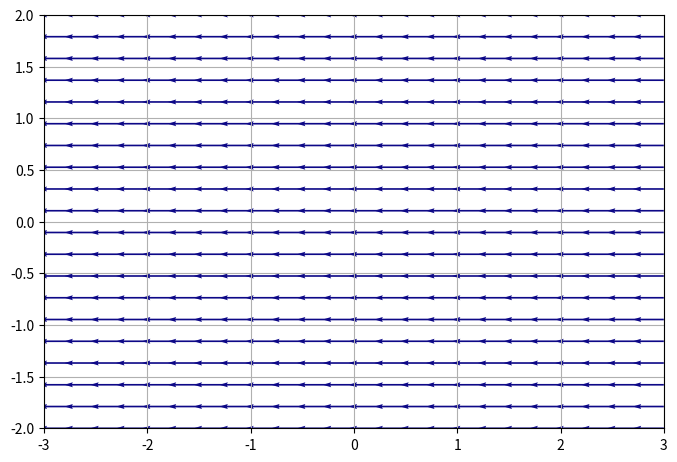

The script that saved this image: (Note: this script raises an exception after producing the figure.)
import numpy as np
import matplotlib.pyplot as plt
from matplotlib.animation import FuncAnimation

# Constants
G = 6.67430e-11
dt = 0.01  # time step

# Two objects with masses, initial positions and velocities
m1, m2 = 5e24, 7e24
pos1 = np.array([-1.0, 0.0])
pos2 = np.array([1.0, 0.0])
vel1 = np.array([0.0, 0.1])
vel2 = np.array([0.0, -0.1])

# Lattice/grid setup
x = np.linspace(-3, 3, 25)
y = np.linspace(-2, 2, 20)
X, Y = np.meshgrid(x, y)

# Prepare the figure
fig, ax = plt.subplots(figsize=(8, 6))
ax.set_xlim(-3, 3)
ax.set_ylim(-2, 2)
ax.set_aspect('equal')
ax.grid(True)

# Plot objects
obj1_dot, = ax.plot([], [], 'ro', markersize=10)
obj2_dot, = ax.plot([], [], 'bo', markersize=10)
trail1, = ax.plot([], [], 'r-', linewidth=1)
trail2, = ax.plot([], [], 'b-', linewidth=1)

# Initial quiver (force field)
Fx_init = np.zeros_like(X)
Fy_init = np.zeros_like(Y)
quiver = ax.quiver(X, Y, Fx_init, Fy_init, np.sqrt(Fx_init**2 + Fy_init**2), cmap='plasma', scale=20)

# Store trails
x1_trail, y1_trail = [], []
x2_trail, y2_trail = [], []

def compute_field(pos1, pos2, m1, m2):
    Fx = np.zeros(X.shape)
    Fy = np.zeros(Y.shape)
    for i in range(X.shape[0]):
        for j in range(X.shape[1]):
            point = np.array([X[i, j], Y[i, j]])
            
            # Force from object 1
            r1 = point - pos1
            r1_mag = np.linalg.norm(r1)
            F1 = -G * m1 * r1 / r1_mag**3 if r1_mag != 0 else np.array([0.0, 0.0])
            
            # Force from object 2
            r2 = point - pos2
            r2_mag = np.linalg.norm(r2)
            F2 = -G * m2 * r2 / r2_mag**3 if r2_mag != 0 else np.array([0.0, 0.0])
            
            F = F1 + F2
            Fx[i, j] = F[0]
            Fy[i, j] = F[1]
    
    # Normalize for direction
    F_mag = np.sqrt(Fx**2 + Fy**2)
    Fx_norm = Fx / (F_mag + 1e-20)
    Fy_norm = Fy / (F_mag + 1e-20)
    
    return Fx_norm, Fy_norm, F_mag

def update(frame):
    global pos1, pos2, vel1, vel2
    
    # Compute mutual gravitational forces
    r12 = pos2 - pos1
    r12_mag = np.linalg.norm(r12)
    F12 = G * m1 * m2 * r12 / r12_mag**3
    
    # Update velocities
    vel1 += F12 / m1 * dt
    vel2 -= F12 / m2 * dt
    
    # Update positions
    pos1 += vel1 * dt
    pos2 += vel2 * dt
    
    # Update trails
    x1_trail.append(pos1[0])
    y1_trail.append(pos1[1])
    x2_trail.append(pos2[0])
    y2_trail.append(pos2[1])
    
    # Compute gravitational field
    Fx_norm, Fy_norm, F_mag = compute_field(pos1, pos2, m1, m2)
    
    # Update quiver with magnitude-based color
    quiver.set_UVC(Fx_norm, Fy_norm, F_mag)
    
    # Update objects and trails
    obj1_dot.set_data(pos1[0], pos1[1])
    obj2_dot.set_data(pos2[0], pos2[1])
    trail1.set_data(x1_trail, y1_trail)
    trail2.set_data(x2_trail, y2_trail)
    
    return obj1_dot, obj2_dot, trail1, trail2, quiver

ani = FuncAnimation(fig, update, frames=500, interval=50, blit=True)
plt.colorbar(quiver, ax=ax, label='Force magnitude')
plt.title("Dynamic Gravitational Field Between Two Objects")
plt.show()
